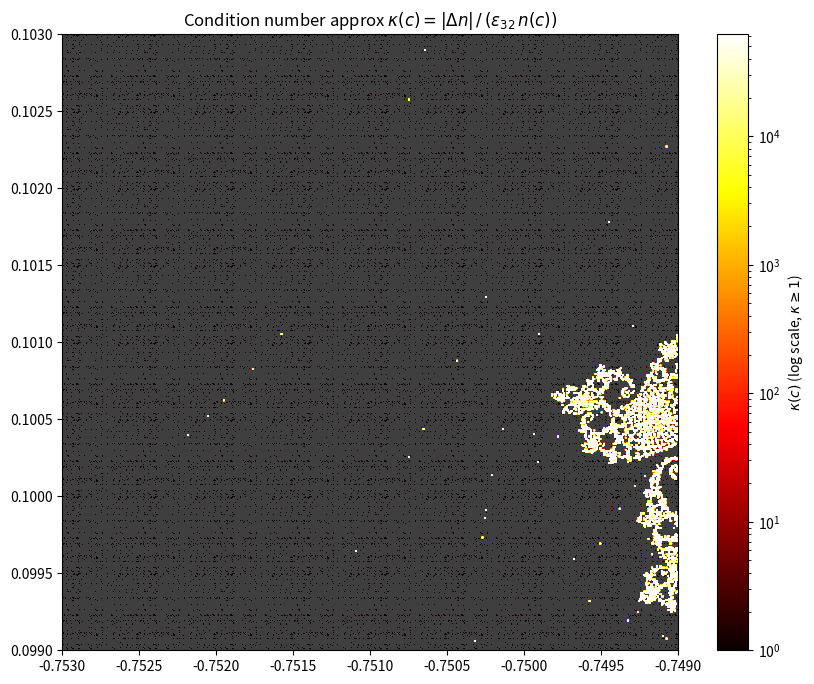

Recreate this plot in Python.
import numpy as np
import matplotlib.pyplot as plt
from matplotlib.colors import LogNorm

# Constants
N, MAX_ITER = 512, 1000
x = np.linspace(-0.7530, -0.7490, N)
y = np.linspace(0.0990, 0.1030, N)
C = (x[np.newaxis, :] + 1j * y[:, np.newaxis]).astype(np.complex128)

# Floating point precision settings
eps32 = float(np.finfo(np.float32).eps)
delta = np.maximum(eps32 * np.abs(C), 1e-10)

def escape_count(C, max_iter):
    z = np.zeros_like(C)
    cnt = np.full(C.shape, max_iter, dtype=np.int32)
    esc = np.zeros(C.shape, dtype=bool)
    
    for k in range(max_iter):
        mask = ~esc
        z[mask] = z[mask]**2 + C[mask]
        newly = mask & (np.abs(z) > 2.0)
        cnt[newly] = k
        esc[newly] = True
    return cnt

# Calculate base and perturbed counts
n_base = escape_count(C, MAX_ITER).astype(float)
n_perturb = escape_count(C + delta, MAX_ITER).astype(float)

# Calculate condition number kappa
dn = np.abs(n_base - n_perturb)
kappa = np.where(n_base > 0, dn / (eps32 * n_base), np.nan)

# Plotting
cmap_k = plt.cm.hot.copy()
cmap_k.set_bad('0.25')
vmax = np.nanpercentile(kappa, 99)

plt.figure(figsize=(10, 8))
plt.imshow(
    kappa, 
    cmap=cmap_k, 
    origin='lower',
    extent=[-0.7530, -0.7490, 0.0990, 0.1030],
    norm=LogNorm(vmin=1, vmax=vmax)
)

plt.colorbar(label=r'$\kappa(c)$ (log scale, $\kappa \geq 1$)')
plt.title(r'Condition number approx $\kappa(c) = |\Delta n|\,/\,(\varepsilon_{32}\,n(c))$')
plt.show()
